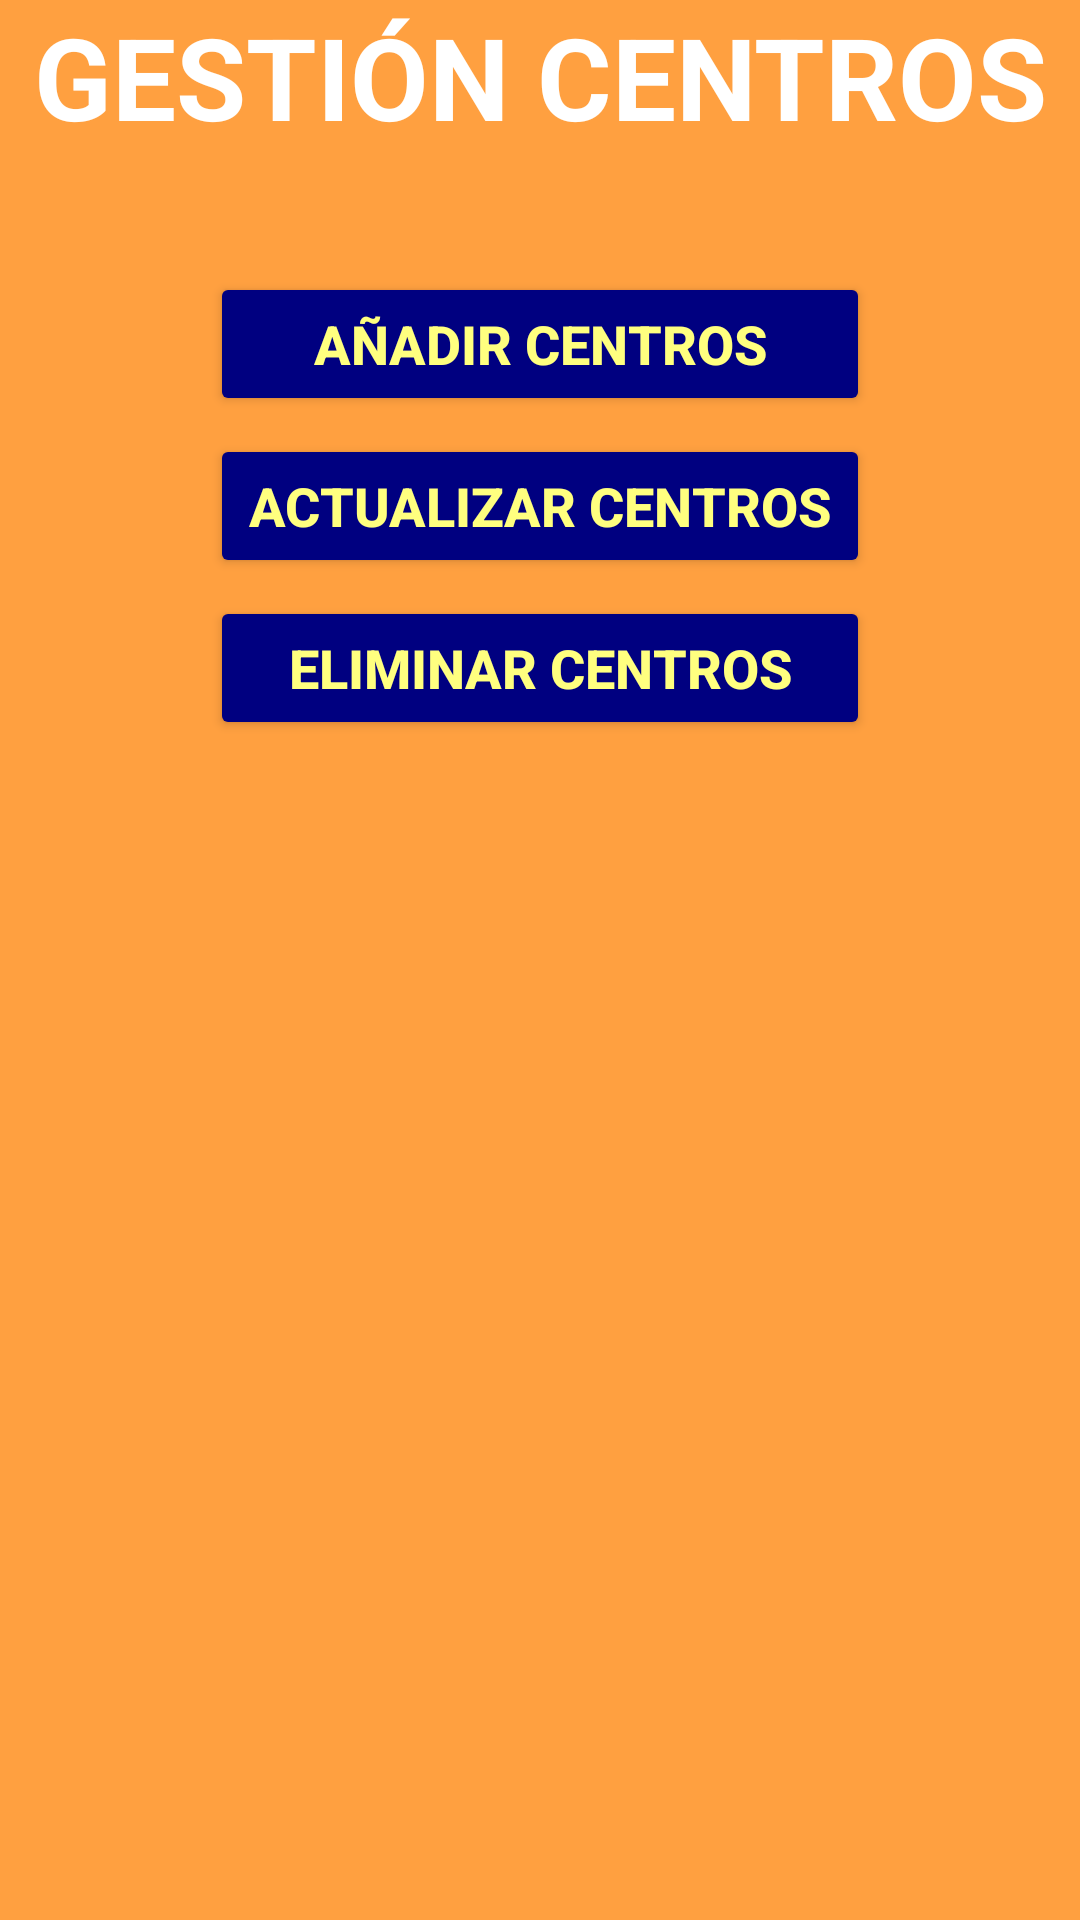

Here is an Android app screen rendered from its layout file. Give the layout XML and the strings, colors and styles it references.
<!-- AndroidManifest.xml: application theme Theme.RHYTHMON -->
<!-- res/layout/activity_gestion_centros.xml -->
<?xml version="1.0" encoding="utf-8"?>
<androidx.constraintlayout.widget.ConstraintLayout xmlns:android="http://schemas.android.com/apk/res/android"
    xmlns:app="http://schemas.android.com/apk/res-auto"
    xmlns:tools="http://schemas.android.com/tools"
    android:layout_width="match_parent"
    android:layout_height="match_parent"
    tools:context=".GestionCentros">

    <ScrollView
        android:layout_width="match_parent"
        android:layout_height="match_parent"
        android:background="#FFA040" >

        <LinearLayout
            android:layout_width="match_parent"
            android:layout_height="wrap_content"
            android:orientation="vertical" >

            <TextView
                android:id="@+id/tvGestionCentros"
                android:layout_width="match_parent"
                android:layout_height="wrap_content"
                android:layout_marginBottom="15dp"
                android:text="GESTIÓN CENTROS"
                android:textAlignment="center"
                android:textColor="#FFFFFF"
                android:textSize="38sp"
                android:textStyle="bold"
                tools:ignore="TextContrastCheck" />

            <Button
                android:id="@+id/btnAñadirCentros"
                android:layout_width="match_parent"
                android:layout_height="wrap_content"
                android:layout_marginLeft="70dp"
                android:layout_marginTop="25dp"
                android:layout_marginRight="70dp"
                android:layout_marginBottom="1dp"
                android:backgroundTint="#000080"
                android:onClick="añadirCentros"
                android:text="AÑADIR CENTROS"
                android:textColor="#FFFF7F"
                android:textSize="18sp"
                android:textStyle="bold" />

            <Button
                android:id="@+id/btnActualizarCentros"
                android:layout_width="match_parent"
                android:layout_height="wrap_content"
                android:layout_marginLeft="70dp"
                android:layout_marginTop="5dp"
                android:layout_marginRight="70dp"
                android:layout_marginBottom="1dp"
                android:backgroundTint="#000080"
                android:onClick="actualizarCentros"
                android:text="ACTUALIZAR CENTROS"
                android:textColor="#FFFF7F"
                android:textSize="18sp"
                android:textStyle="bold" />

            <Button
                android:id="@+id/btnEliminarCentros"
                android:layout_width="match_parent"
                android:layout_height="wrap_content"
                android:layout_marginLeft="70dp"
                android:layout_marginTop="5dp"
                android:layout_marginRight="70dp"
                android:layout_marginBottom="10dp"
                android:backgroundTint="#000080"
                android:onClick="eliminarCentros"
                android:text="ELIMINAR CENTROS"
                android:textColor="#FFFF7F"
                android:textSize="18sp"
                android:textStyle="bold" />

            <androidx.constraintlayout.widget.ConstraintLayout
                android:layout_width="match_parent"
                android:layout_height="match_parent">

                <ImageButton
                    android:id="@+id/atrasGestionCentros"
                    android:layout_width="wrap_content"
                    android:layout_height="wrap_content"
                    android:layout_marginStart="182dp"
                    android:layout_marginEnd="182dp"
                    android:backgroundTint="#00FFFFFF"
                    android:onClick="volverGestionCentros"
                    app:layout_constraintBottom_toBottomOf="parent"
                    app:layout_constraintEnd_toEndOf="parent"
                    app:layout_constraintStart_toStartOf="parent"
                    app:layout_constraintTop_toTopOf="parent"
                    app:srcCompat="@drawable/volver"
                    tools:ignore="TouchTargetSizeCheck,SpeakableTextPresentCheck" />
            </androidx.constraintlayout.widget.ConstraintLayout>
        </LinearLayout>
    </ScrollView>
</androidx.constraintlayout.widget.ConstraintLayout>
<!-- resources referenced by this layout -->
<resources>
  <style name="Theme.RHYTHMON" parent="Theme.MaterialComponents.DayNight.DarkActionBar">
          
          <item name="colorPrimary">@color/purple_500</item>
          <item name="colorPrimaryVariant">@color/purple_700</item>
          <item name="colorOnPrimary">@color/white</item>
          
          <item name="colorSecondary">@color/teal_200</item>
          <item name="colorSecondaryVariant">@color/teal_700</item>
          <item name="colorOnSecondary">@color/black</item>
          
          <item name="android:statusBarColor">?attr/colorPrimaryVariant</item>
          
      </style>
  <!-- not gathered from this repository: default colours our renderer supplied (Android Studio template values) -->
  <color name="purple_500">#FF6200EE</color>
  <color name="purple_700">#FF3700B3</color>
  <color name="teal_200">#FF03DAC5</color>
  <color name="teal_700">#FF018786</color>
  <color name="black">#FF000000</color>
  <color name="white">#FFFFFFFF</color>
</resources>
